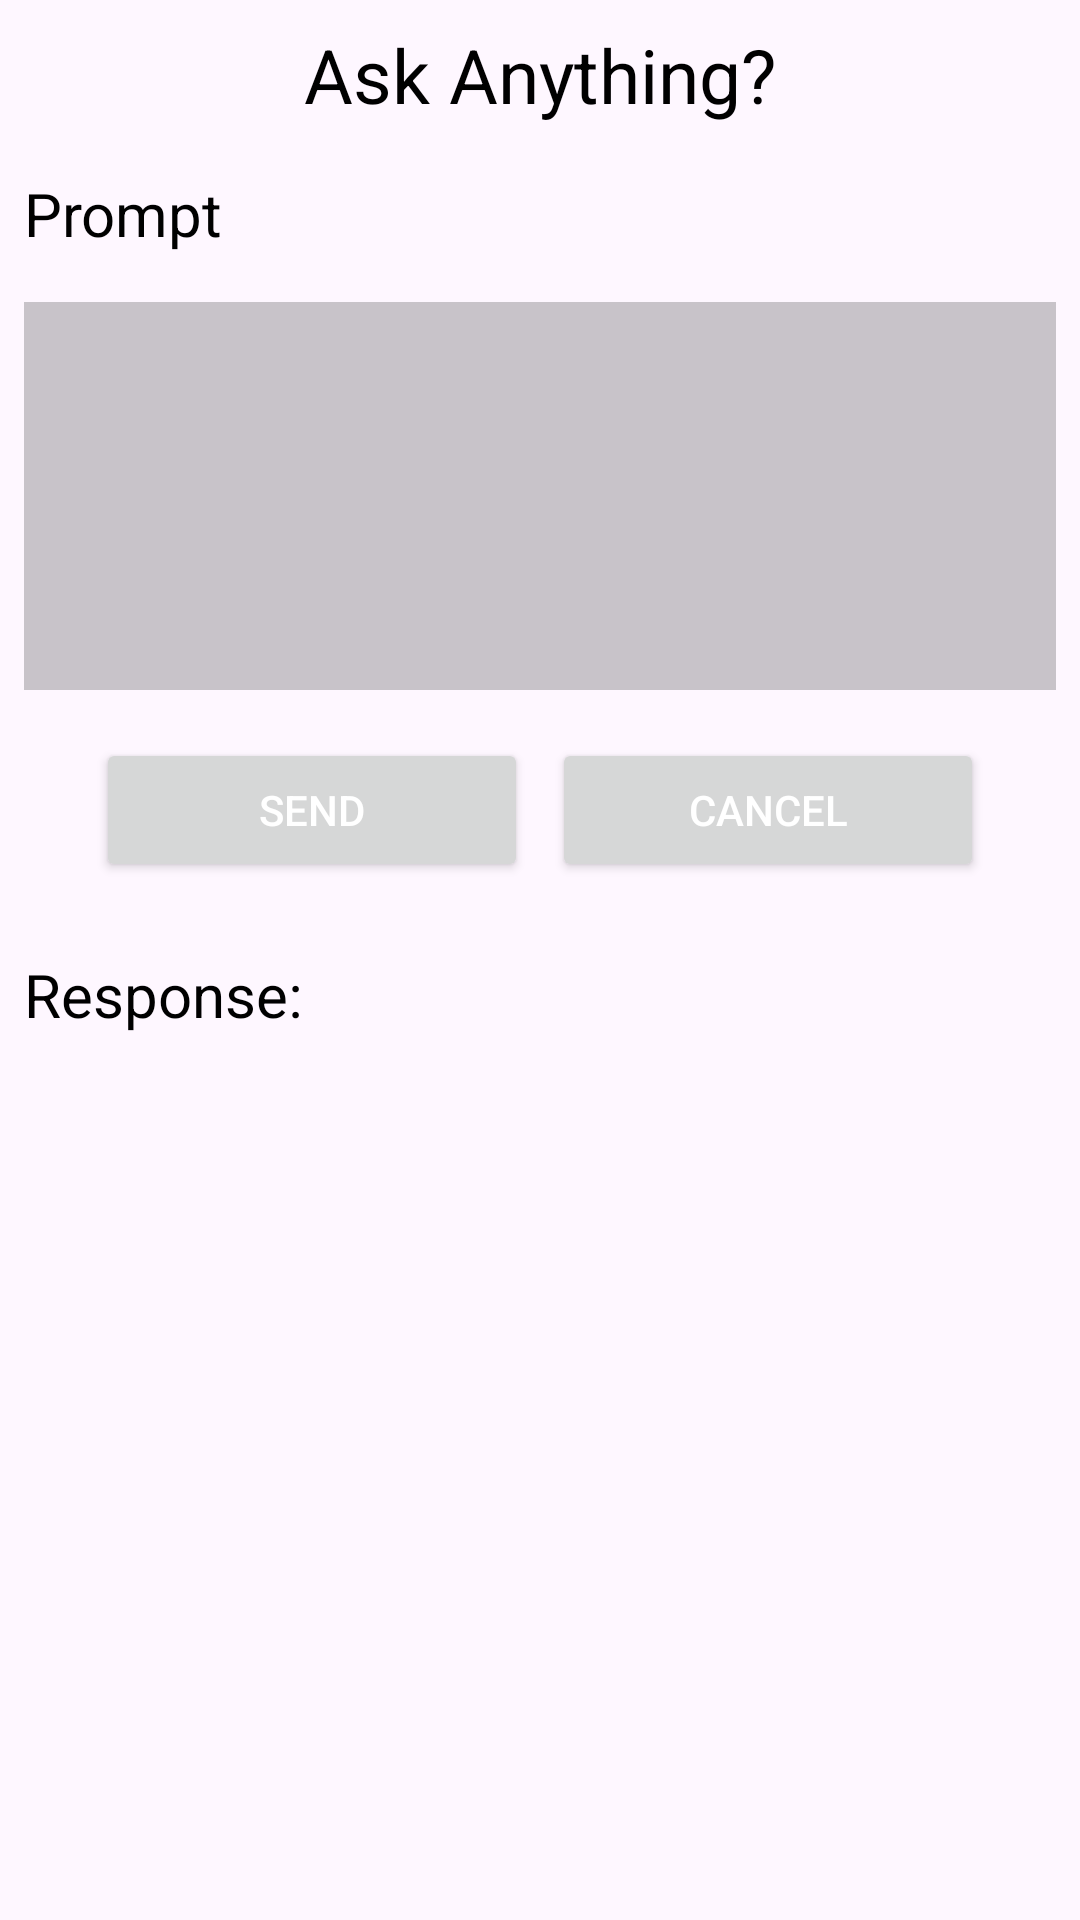

Write the Android layout XML for this screen, with the resource values it uses.
<!-- AndroidManifest.xml: application theme Theme.Cmpe277_hackathon -->
<!-- res/layout/activity_chatgpt.xml -->
<?xml version="1.0" encoding="utf-8"?>
<androidx.constraintlayout.widget.ConstraintLayout xmlns:android="http://schemas.android.com/apk/res/android"
    xmlns:app="http://schemas.android.com/apk/res-auto"
    xmlns:tools="http://schemas.android.com/tools"
    android:id="@+id/main"
    android:layout_width="match_parent"
    android:layout_height="match_parent"
    tools:context=".ChatGPT">

    <TextView
        android:id="@+id/title"
        android:layout_width="match_parent"
        android:layout_height="wrap_content"
        android:layout_marginTop="8dp"
        android:gravity="center"
        android:text="Ask Anything?"
        android:textColor="@color/black"
        android:textSize="25sp"
        app:layout_constraintBottom_toTopOf="@+id/promptTV"
        app:layout_constraintEnd_toEndOf="parent"
        app:layout_constraintStart_toStartOf="parent"
        app:layout_constraintTop_toTopOf="parent" />

    <TextView
        android:id="@+id/promptTV"
        android:layout_width="match_parent"
        android:layout_height="wrap_content"
        android:layout_marginStart="8dp"
        android:layout_marginTop="16dp"
        android:layout_marginEnd="8dp"
        android:text="Prompt"
        android:textColor="@color/black"
        android:textSize="20sp"
        app:layout_constraintBottom_toTopOf="@+id/promptEt"
        app:layout_constraintEnd_toEndOf="parent"
        app:layout_constraintStart_toStartOf="parent"
        app:layout_constraintTop_toBottomOf="@+id/title" />

    <EditText
        android:id="@+id/promptEt"
        android:layout_width="match_parent"
        android:layout_height="wrap_content"
        android:layout_marginStart="8dp"
        android:layout_marginTop="16dp"
        android:layout_marginEnd="8dp"
        android:layout_marginBottom="16dp"
        android:autofillHints="Enter a prompt"
        android:background="#36C67070"
        android:textColor="@color/black"
        android:backgroundTint="#000000"
        android:ems="10"
        android:gravity="top|start"
        android:inputType="textMultiLine"
        android:lines="8"
        android:maxLines="10"
        android:minLines="6"
        android:scrollbars="vertical"
        app:layout_constraintBottom_toTopOf="@+id/sendBtn"
        app:layout_constraintEnd_toEndOf="parent"
        app:layout_constraintHorizontal_bias="0.0"
        app:layout_constraintStart_toStartOf="parent"
        app:layout_constraintTop_toBottomOf="@+id/promptTV"
        tools:ignore="LabelFor" />

    <Button
        android:id="@+id/sendBtn"
        android:layout_width="0dp"
        android:layout_height="wrap_content"
        android:layout_marginStart="32dp"
        android:layout_marginTop="16dp"
        android:text="Send"
        android:textColor="@color/white"
        app:layout_constraintEnd_toStartOf="@+id/cancelPromptBtn"
        app:layout_constraintStart_toStartOf="parent"
        app:layout_constraintTop_toBottomOf="@+id/promptEt" />

    <Button
        android:id="@+id/cancelPromptBtn"
        android:layout_width="0dp"
        android:layout_height="wrap_content"
        android:layout_marginStart="8dp"
        android:layout_marginTop="16dp"
        android:layout_marginEnd="32dp"
        android:textColor="@color/white"
        android:text="Cancel"
        app:layout_constraintEnd_toEndOf="parent"
        app:layout_constraintStart_toEndOf="@+id/sendBtn"
        app:layout_constraintTop_toBottomOf="@+id/promptEt" />

    <TextView
        android:id="@+id/responseHeaderTv"
        android:layout_width="match_parent"
        android:layout_height="wrap_content"
        android:layout_marginStart="8dp"
        android:layout_marginTop="24dp"
        android:layout_marginEnd="8dp"
        android:text="Response:"
        android:textColor="@color/black"
        android:textSize="20sp"
        app:layout_constraintEnd_toEndOf="parent"
        app:layout_constraintStart_toStartOf="parent"
        app:layout_constraintTop_toBottomOf="@+id/sendBtn" />

    <ScrollView
        android:layout_width="0dp"
        android:layout_height="0dp"
        android:layout_marginStart="8dp"
        android:layout_marginTop="16dp"
        android:layout_marginEnd="8dp"
        android:layout_marginBottom="24dp"
        app:layout_constraintBottom_toBottomOf="parent"
        app:layout_constraintEnd_toEndOf="parent"
        app:layout_constraintStart_toStartOf="parent"
        app:layout_constraintTop_toBottomOf="@id/responseHeaderTv">

        <TextView
            android:id="@+id/resultTv"
            android:layout_width="match_parent"
            android:layout_height="wrap_content"
            android:scrollbars="vertical"
            android:textColor="@color/black"
            android:text="" />

    </ScrollView>


</androidx.constraintlayout.widget.ConstraintLayout>
<!-- resources referenced by this layout -->
<resources>
  <style name="Theme.Cmpe277_hackathon" parent="Base.Theme.Cmpe277_hackathon" />
  <style name="Base.Theme.Cmpe277_hackathon" parent="Theme.Material3.DayNight.NoActionBar">
          
          
          <item name="colorPrimary">@color/black</item>
      </style>
  <!-- not gathered from this repository: default colours our renderer supplied (Android Studio template values) -->
  <color name="black">#FF000000</color>
  <color name="white">#FFFFFFFF</color>
</resources>
